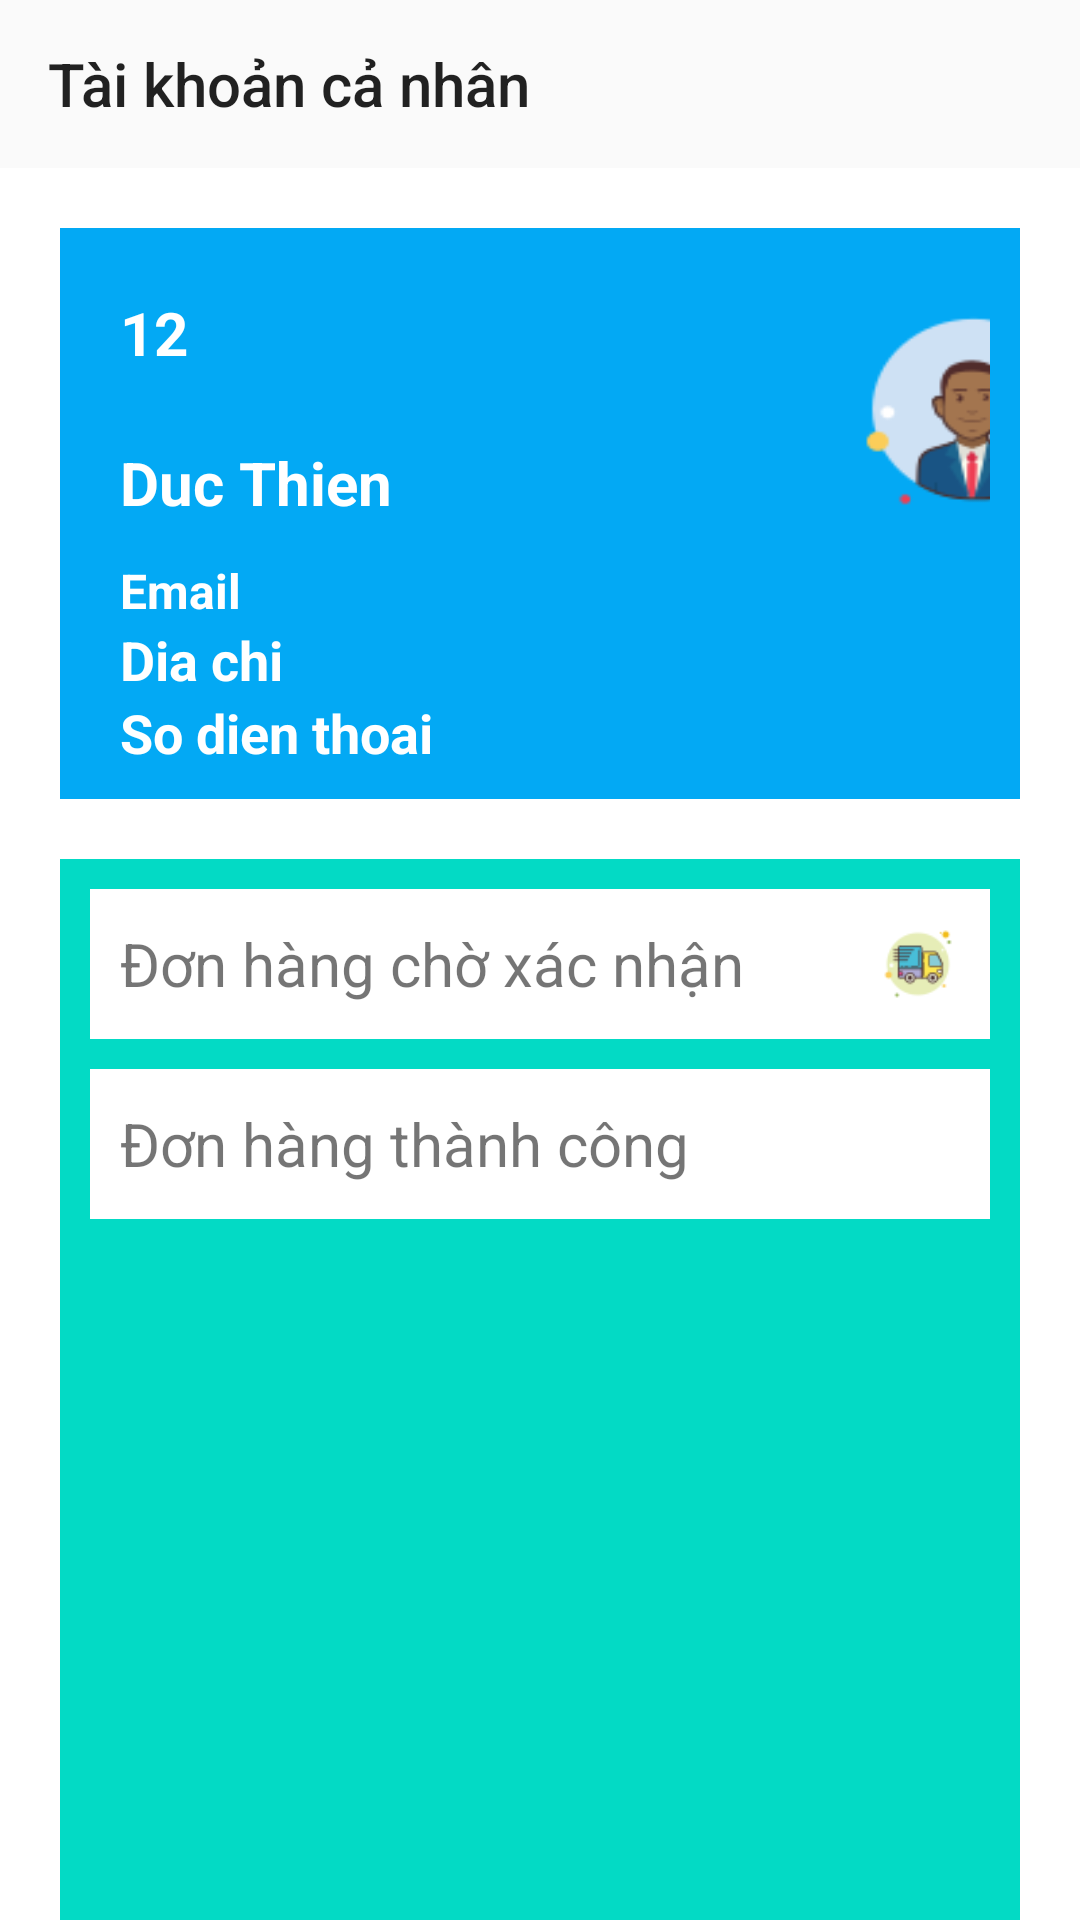

Android layout source for this screen:
<!-- AndroidManifest.xml: application theme Theme.DoAnTotNghiep -->
<!-- res/layout/activity_taikhoan.xml -->
<?xml version="1.0" encoding="utf-8"?>
<LinearLayout android:layout_width="match_parent"
    android:layout_height="match_parent"
    xmlns:app="http://schemas.android.com/apk/res-auto"
    android:orientation="vertical"
    xmlns:android="http://schemas.android.com/apk/res/android">
    <androidx.appcompat.widget.Toolbar
        android:id="@+id/toolbarTaikhoan"
        android:layout_width="match_parent"
        app:title="Tài khoản cả nhân"
        android:layout_height="?attr/actionBarSize">
    </androidx.appcompat.widget.Toolbar>
    <LinearLayout
        android:background="@color/white"
        android:orientation="vertical"
        android:layout_width="match_parent"
        android:layout_height="match_parent">
    <LinearLayout
        android:weightSum="10"
        android:orientation="vertical"
        android:layout_width="match_parent"
        android:layout_margin="20dp"
        android:background="#03A9F4"
        android:padding="10dp"
        android:layout_height="wrap_content">
        <LinearLayout
            android:layout_width="350dp"
            android:layout_height="wrap_content"
            android:orientation="horizontal">
            <LinearLayout
                android:layout_width="240dp"
                android:layout_height="match_parent"
                android:orientation="vertical">
                <TextView
                    android:id="@+id/tvIdtaikhoan"
                    android:layout_marginLeft="10dp"
                    android:layout_weight="9"
                    android:text="12"
                    android:textColor="@color/white"
                    android:gravity="center|left"
                    android:textStyle="bold"
                    android:textSize="20sp"
                    android:layout_width="match_parent"
                    android:layout_height="match_parent"/>
                <TextView
                    android:id="@+id/tvTentaikhoan"
                    android:layout_marginLeft="10dp"
                    android:layout_weight="9"
                    android:text="Duc Thien"
                    android:textColor="@color/white"
                    android:gravity="center|left"
                    android:textStyle="bold"
                    android:textSize="20sp"
                    android:layout_width="match_parent"
                    android:layout_height="match_parent"/>
            </LinearLayout>
            <LinearLayout
                android:layout_weight="1"
                android:layout_width="100dp"
                android:layout_height="100dp">
                <ImageView
                    android:layout_margin="10dp"
                    android:background="@drawable/icons_acc"
                    android:layout_width="match_parent"
                    android:layout_height="match_parent"/>
            </LinearLayout>
        </LinearLayout>
        <TextView
            android:layout_marginLeft="10dp"
            android:layout_weight="9"
            android:text="Email"
            android:id="@+id/tvEmailtaikhoan"
            android:textColor="@color/white"
            android:gravity="center|left"
            android:textStyle="bold"
            android:textSize="16sp"
            android:layout_width="match_parent"
            android:layout_height="match_parent"/>
        <TextView
            android:layout_marginLeft="10dp"
            android:layout_weight="9"
            android:text="Dia chi"
            android:textColor="@color/white"
            android:gravity="center|left"
            android:textStyle="bold"
            android:textSize="18sp"
            android:id="@+id/tvDiachitaikhoan"
            android:layout_width="match_parent"
            android:layout_height="match_parent"/>
        <TextView
            android:layout_marginLeft="10dp"
            android:layout_weight="9"
            android:text="So dien thoai"
            android:id="@+id/tvSodienthoaitaikhoan"
            android:textColor="@color/white"
            android:gravity="center|left"
            android:textStyle="bold"
            android:textSize="18sp"
            android:layout_width="match_parent"
            android:layout_height="match_parent"/>

    </LinearLayout>
    <LinearLayout
        android:background="@color/teal_200"
        android:layout_marginLeft="20dp"
        android:layout_marginRight="20dp"
        android:orientation="vertical"
        android:layout_width="match_parent"
        android:layout_height="match_parent">
        <LinearLayout
            android:background="@color/white"
            android:padding="10dp"
            android:layout_margin="10dp"
            android:weightSum="10"
            android:layout_width="match_parent"
            android:layout_height="50dp"
            android:orientation="horizontal">
            <TextView
                android:id="@+id/tv_donhangchoxacnhan"
                android:layout_weight="1"
                android:gravity="center|left"
                android:textSize="20dp"
                android:layout_width="match_parent"
                android:text="Đơn hàng chờ xác nhận"
                android:layout_height="match_parent"/>
            <ImageView
                android:layout_weight="9"
                android:layout_width="match_parent"
                android:src="@drawable/transit"
                android:layout_height="wrap_content"/>
        </LinearLayout>

        <LinearLayout
            android:layout_marginLeft="10dp"
            android:layout_marginRight="10dp"
            android:background="@color/white"
            android:padding="10dp"
            android:weightSum="10"
            android:layout_width="match_parent"
            android:layout_height="50dp"
            android:orientation="horizontal">
            <TextView
                android:id="@+id/tv_donhangthanhcong"
                android:layout_weight="1"
                android:gravity="center|left"
                android:textSize="20dp"
                android:layout_width="match_parent"
                android:text="Đơn hàng thành công"
                android:layout_height="match_parent"/>
            <ImageView
                android:layout_weight="9"
                android:layout_width="match_parent"
                android:src="@drawable/tickdouble"
                android:layout_height="wrap_content"/>
        </LinearLayout>

        <androidx.recyclerview.widget.RecyclerView
            android:id="@+id/lv_donhang"
            android:layout_width="match_parent"
            android:layout_height="match_parent"
            android:layout_margin="10dp">
        </androidx.recyclerview.widget.RecyclerView>
    </LinearLayout>
    </LinearLayout>
</LinearLayout>
<!-- resources referenced by this layout -->
<resources>
  <!-- drawable icons_acc: png bitmap (drawable, 5423 bytes) -->
  <!-- drawable transit: png bitmap (drawable, 2272 bytes) -->
  <style name="Theme.DoAnTotNghiep" parent="Theme.AppCompat.Light.NoActionBar">
          
          <item name="colorPrimary">@color/purple_500</item>
          <item name="colorPrimaryVariant">@color/purple_700</item>
          <item name="colorOnPrimary">@color/white</item>
          
          <item name="colorSecondary">@color/teal_200</item>
          <item name="colorSecondaryVariant">@color/teal_700</item>
          <item name="colorOnSecondary">@color/black</item>
          
          <item name="android:statusBarColor" tools:targetApi="l">?attr/colorPrimaryVariant</item>
          
      </style>
  <!-- not gathered from this repository: default colours our renderer supplied (Android Studio template values) -->
  <color name="purple_500">#FF6200EE</color>
  <color name="purple_700">#FF3700B3</color>
  <color name="teal_200">#FF03DAC5</color>
  <color name="teal_700">#FF018786</color>
  <color name="black">#FF000000</color>
  <color name="white">#FFFFFFFF</color>
</resources>
